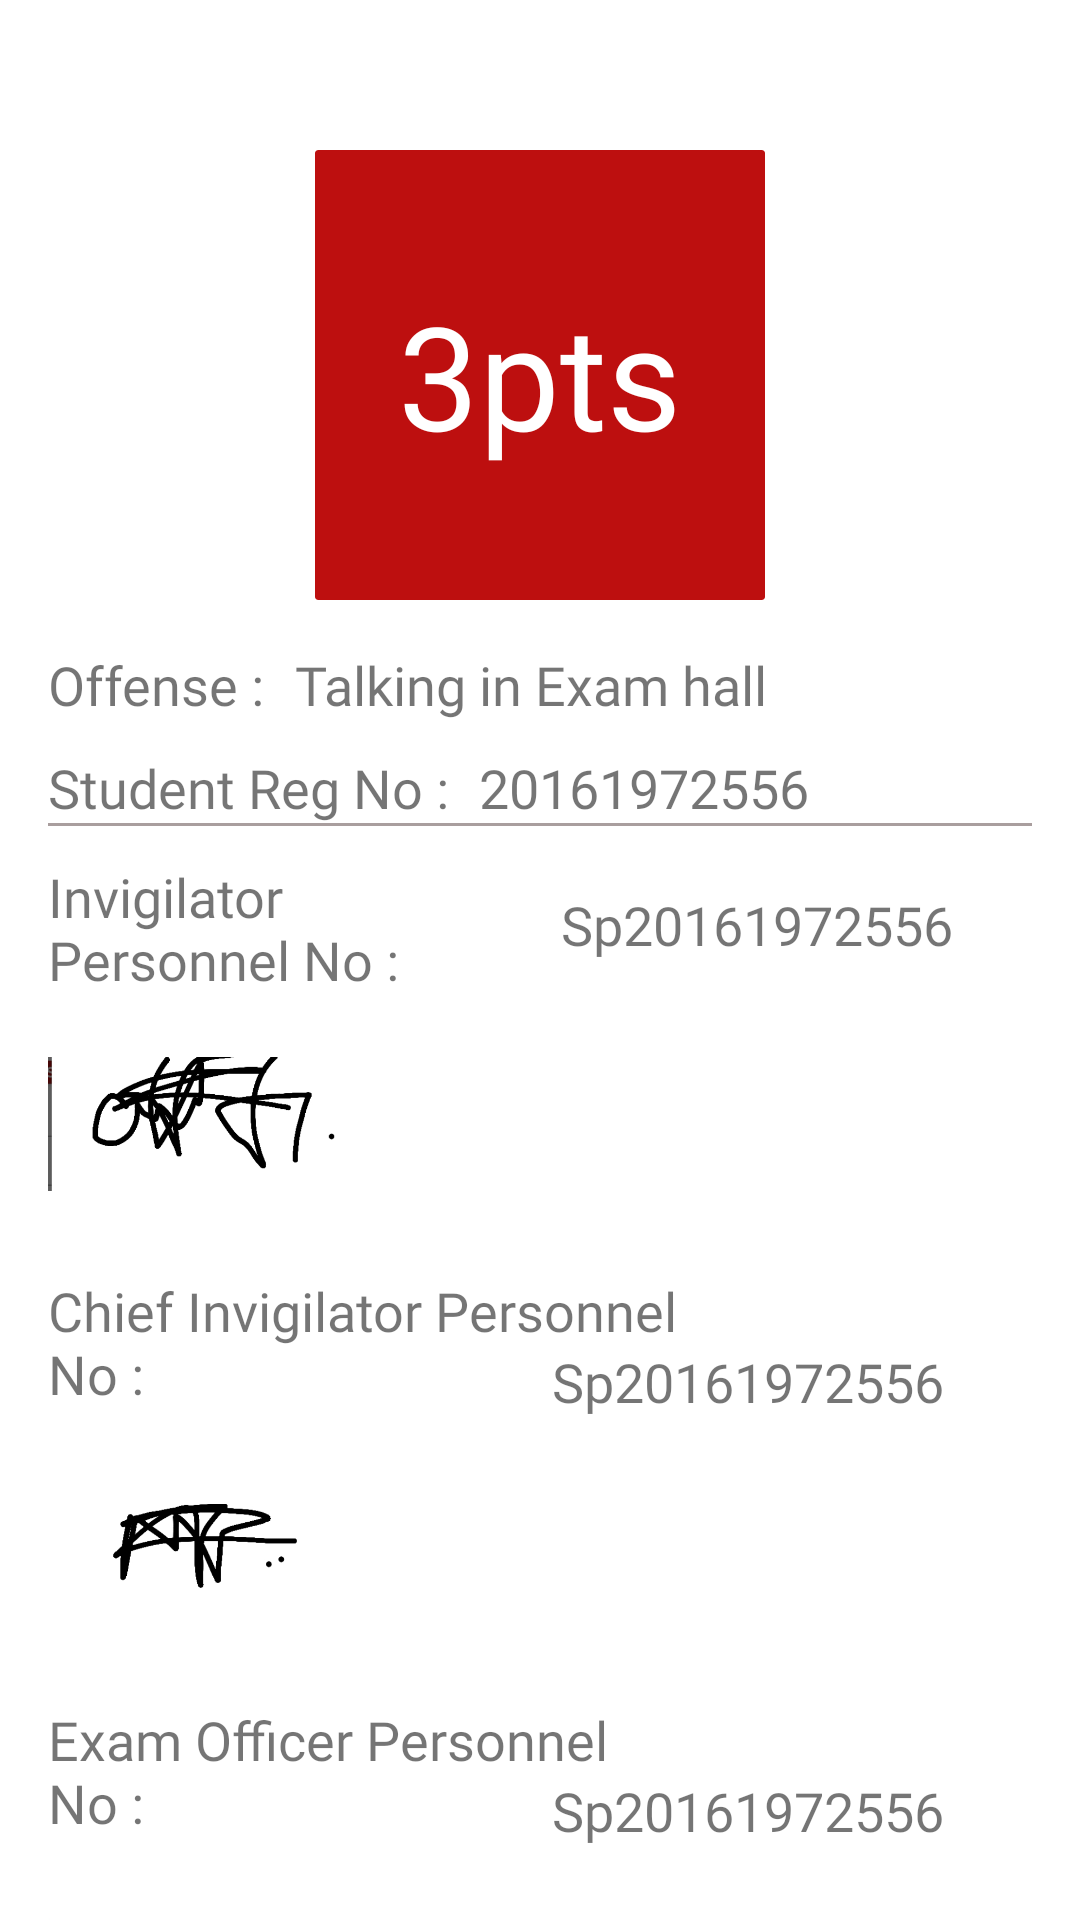

Write the Android layout XML for this screen, with the resource values it uses.
<!-- AndroidManifest.xml: application theme Theme.RedCard -->
<!-- res/layout/fragment_history_details.xml -->
<?xml version="1.0" encoding="utf-8"?>
<androidx.constraintlayout.widget.ConstraintLayout xmlns:android="http://schemas.android.com/apk/res/android"
    xmlns:tools="http://schemas.android.com/tools"
    android:layout_width="match_parent"
    android:layout_height="match_parent"
    xmlns:app="http://schemas.android.com/apk/res-auto"
    tools:context=".HistoryDetailsFragment">

    <com.google.android.material.card.MaterialCardView
        android:id="@+id/historyDetailsPointCV"
        android:layout_width="150dp"
        android:layout_height="150dp"
        android:layout_marginTop="50dp"
        app:cardBackgroundColor="@color/red"
        app:cardCornerRadius="1dp"
        app:cardElevation="0dp"
        app:layout_constraintEnd_toEndOf="parent"
        app:layout_constraintStart_toStartOf="parent"
        app:layout_constraintTop_toTopOf="parent">

        <RelativeLayout
            android:layout_width="match_parent"
            android:layout_height="match_parent">

            <TextView
                android:id="@+id/historyDetailsOffencePointsTV"
                android:layout_width="wrap_content"
                android:layout_height="wrap_content"
                android:layout_centerInParent="true"
                android:fontFamily="@font/montserrat_medium"
                android:text="3pts"
                android:textColor="@color/white"
                android:textSize="48sp" />

        </RelativeLayout>
    </com.google.android.material.card.MaterialCardView>

    <TextView
        android:id="@+id/textView3"
        android:layout_width="wrap_content"
        android:layout_height="wrap_content"
        android:layout_marginStart="16dp"
        android:layout_marginTop="16dp"
        android:fontFamily="@font/montserrat_semibold"
        android:text="Offense :"
        android:textSize="18sp"
        app:layout_constraintStart_toStartOf="parent"
        app:layout_constraintTop_toBottomOf="@+id/historyDetailsPointCV" />

    <TextView
        android:id="@+id/historyDetailsOffenseTV"
        android:layout_width="wrap_content"
        android:layout_height="wrap_content"
        android:layout_marginStart="10dp"
        android:fontFamily="@font/montserrat"
        android:text="Talking in Exam hall"
        android:textSize="18sp"
        app:layout_constraintBottom_toBottomOf="@+id/textView3"
        app:layout_constraintStart_toEndOf="@+id/textView3"
        app:layout_constraintTop_toTopOf="@+id/textView3" />

    <TextView
        android:id="@+id/textView4"
        android:layout_width="wrap_content"
        android:layout_height="wrap_content"
        android:layout_marginStart="16dp"
        android:layout_marginTop="10dp"
        android:fontFamily="@font/montserrat_semibold"
        android:text="Student Reg No :"
        android:textSize="18sp"
        app:layout_constraintStart_toStartOf="parent"
        app:layout_constraintTop_toBottomOf="@+id/textView3" />

    <TextView
        android:id="@+id/historyDetailsStudentRegNoTV"
        android:layout_width="wrap_content"
        android:layout_height="wrap_content"
        android:layout_marginStart="10dp"
        android:fontFamily="@font/montserrat"
        android:text="20161972556"
        android:textSize="18sp"
        app:layout_constraintBottom_toBottomOf="@+id/textView4"
        app:layout_constraintStart_toEndOf="@+id/textView4"
        app:layout_constraintTop_toTopOf="@+id/textView4" />

    <ImageView
        android:id="@+id/historyDetailsLine"
        android:layout_width="0dp"
        android:layout_height="wrap_content"
        android:layout_marginStart="16dp"
        android:layout_marginTop="10dp"
        android:layout_marginEnd="16dp"
        android:padding="0dp"
        android:src="@drawable/line"
        app:layout_constraintBottom_toBottomOf="@+id/textView4"
        app:layout_constraintEnd_toEndOf="parent"
        app:layout_constraintHorizontal_bias="0.0"
        app:layout_constraintStart_toStartOf="parent"
        app:layout_constraintTop_toBottomOf="@+id/textView4"
        app:layout_constraintVertical_bias="0.0" />

    <TextView
        android:id="@+id/textView5"
        android:layout_width="161dp"
        android:layout_height="43dp"
        android:layout_marginStart="16dp"
        android:layout_marginTop="10dp"
        android:fontFamily="@font/montserrat_semibold"
        android:text="Invigilator Personnel No :"
        android:textSize="18sp"
        app:layout_constraintStart_toStartOf="parent"
        app:layout_constraintTop_toBottomOf="@+id/historyDetailsLine" />

    <TextView
        android:id="@+id/historyDetailsInvigilatorPersonnelNoTV"
        android:layout_width="wrap_content"
        android:layout_height="wrap_content"
        android:layout_marginStart="10dp"
        android:fontFamily="@font/montserrat"
        android:text="Sp20161972556"
        android:textSize="18sp"
        app:layout_constraintBottom_toBottomOf="@+id/textView5"
        app:layout_constraintStart_toEndOf="@+id/textView5"
        app:layout_constraintTop_toTopOf="@+id/textView5" />

    <ImageView
        android:id="@+id/invigilatorSignatureimageView"
        android:layout_width="100sp"
        android:layout_height="80sp"
        android:layout_marginStart="16dp"
        android:layout_marginTop="5dp"
        android:src="@drawable/invigilatorsign"
        app:layout_constraintStart_toStartOf="parent"
        app:layout_constraintTop_toBottomOf="@+id/textView5" />

    <TextView
        android:id="@+id/textView6"
        android:layout_width="231dp"
        android:layout_height="48dp"
        android:layout_marginStart="16dp"
        android:layout_marginTop="10dp"
        android:fontFamily="@font/montserrat_semibold"
        android:text="Chief Invigilator Personnel No :"
        android:textSize="18sp"
        app:layout_constraintStart_toStartOf="parent"
        app:layout_constraintTop_toBottomOf="@+id/invigilatorSignatureimageView" />

    <TextView
        android:id="@+id/historyDetailsChiefInvigilatorPersonnelNoTV"
        android:layout_width="wrap_content"
        android:layout_height="wrap_content"
        android:layout_marginStart="168dp"
        android:fontFamily="@font/montserrat"
        android:text="Sp20161972556"
        android:textSize="18sp"
        app:layout_constraintBottom_toBottomOf="@+id/textView6"
        app:layout_constraintStart_toStartOf="@+id/textView6"
        app:layout_constraintTop_toTopOf="@+id/textView6"
        app:layout_constraintVertical_bias="1.0" />

    <ImageView
        android:id="@+id/chiefInvigilatorSignatureImageView"
        android:layout_width="100sp"
        android:layout_height="80sp"
        android:layout_marginStart="16dp"
        android:layout_marginTop="5dp"
        android:src="@drawable/chiefsign"
        app:layout_constraintStart_toStartOf="parent"
        app:layout_constraintTop_toBottomOf="@+id/historyDetailsChiefInvigilatorPersonnelNoTV" />

    <TextView
        android:id="@+id/textView7"
        android:layout_width="200dp"
        android:layout_height="48dp"
        android:layout_marginStart="16dp"
        android:layout_marginTop="10dp"
        android:fontFamily="@font/montserrat_semibold"
        android:text="Exam Officer Personnel No :"
        android:textSize="18sp"
        app:layout_constraintStart_toStartOf="parent"
        app:layout_constraintTop_toBottomOf="@+id/chiefInvigilatorSignatureImageView" />

    <TextView
        android:id="@+id/historyDetailsExamOfficerPersonnelNoTV"
        android:layout_width="wrap_content"
        android:layout_height="wrap_content"
        android:layout_marginStart="168dp"
        android:fontFamily="@font/montserrat"
        android:text="Sp20161972556"
        android:textSize="18sp"
        app:layout_constraintBottom_toBottomOf="@+id/textView7"
        app:layout_constraintStart_toStartOf="@+id/textView7"
        app:layout_constraintTop_toTopOf="@+id/textView7"
        app:layout_constraintVertical_bias="1.0" />

    <ImageView
        android:id="@+id/examOfficerSignatureImageView"
        android:layout_width="100sp"
        android:layout_height="80sp"
        android:layout_marginStart="16dp"
        android:layout_marginTop="5dp"
        android:src="@drawable/othersign"
        app:layout_constraintStart_toStartOf="parent"
        app:layout_constraintTop_toBottomOf="@+id/historyDetailsExamOfficerPersonnelNoTV" />


</androidx.constraintlayout.widget.ConstraintLayout>
<!-- resources referenced by this layout -->
<resources>
  <color name="red">#BD0F0F</color>
  <color name="white">#FFFFFFFF</color>
  <!-- drawable chiefsign: jpeg bitmap (drawable, 23962 bytes) -->
  <!-- drawable invigilatorsign: jpeg bitmap (drawable, 42824 bytes) -->
  <!-- drawable line: png bitmap (drawable, 164 bytes) -->
  <!-- drawable othersign: jpeg bitmap (drawable, 19399 bytes) -->
  <style name="Theme.RedCard" parent="Theme.MaterialComponents.DayNight.DarkActionBar">
          
          <item name="colorPrimary">@color/red</item>
          <item name="colorPrimaryVariant">@color/red_10</item>
          <item name="colorOnPrimary">@color/red_10</item>
          
          <item name="colorSecondary">@color/teal_200</item>
          <item name="colorSecondaryVariant">@color/teal_700</item>
          <item name="colorOnSecondary">@color/black</item>
          
          <item name="android:statusBarColor" tools:targetApi="l">?attr/colorPrimaryVariant</item>
          
      </style>
  <color name="red_10">#2F0404</color>
  <color name="teal_200">#FF03DAC5</color>
  <color name="teal_700">#FF018786</color>
  <color name="black">#FF000000</color>
</resources>
